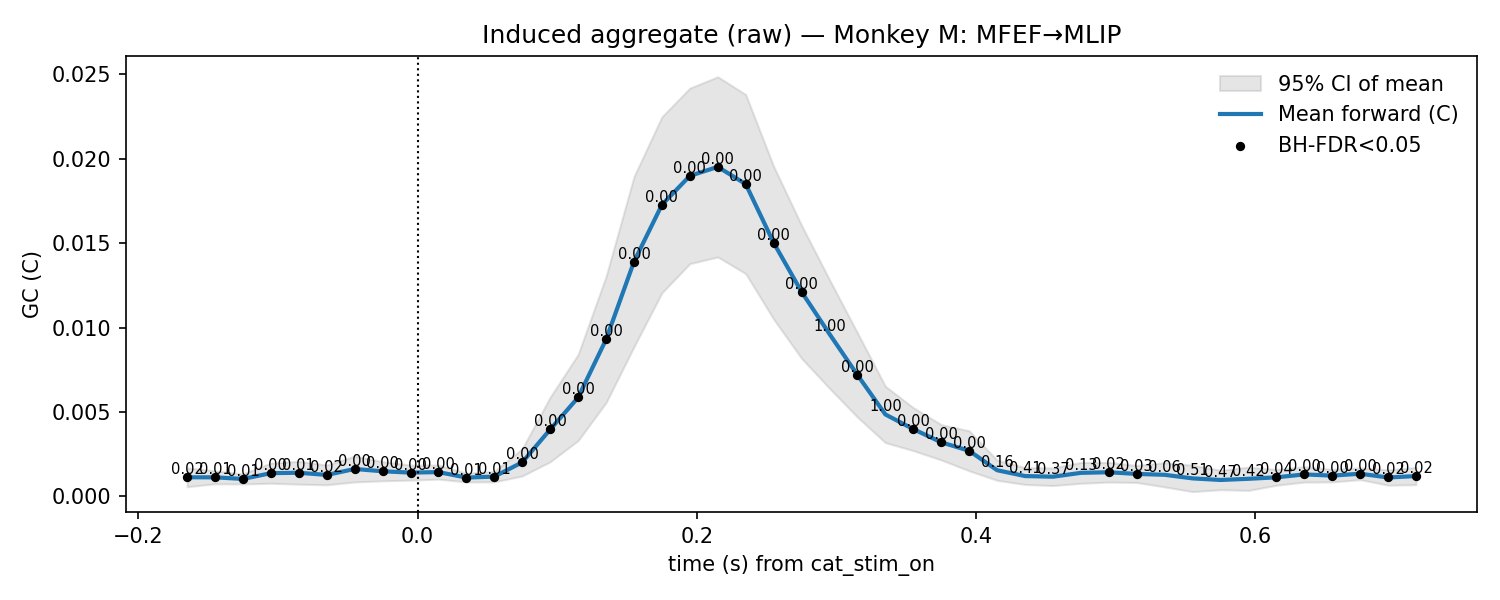

The data file committed next to this chart (first rows):
t, mu, lo, hi, p_stouffer, sig_fdr, n_sessions
-0.165, 0.001137, 0.0005769, 0.001696, 0.02422, 1, 11.0
-0.145, 0.001134, 0.0007494, 0.001518, 0.007847, 1, 11.0
-0.125, 0.00104, 0.0007396, 0.00134, 0.01434, 1, 11.0
-0.105, 0.001381, 0.0007831, 0.001979, 0.00389, 1, 11.0
-0.085, 0.001405, 0.0007282, 0.002081, 0.007469, 1, 11.0
-0.065, 0.001276, 0.0006909, 0.001861, 0.01913, 1, 11.0
-0.045, 0.001629, 0.0008601, 0.002397, 0.0007417, 1, 11.0
-0.025, 0.001493, 0.000925, 0.00206, 0.000129, 1, 11.0
-0.005, 0.001413, 0.0009673, 0.001859, 0.0003221, 1, 11.0
0.015, 0.001443, 0.001024, 0.001863, 6.725286065090152e-05, 1, 11.0
0.035, 0.001119, 0.0008618, 0.001376, 0.007037, 1, 11.0
0.055, 0.001178, 0.0008647, 0.001491, 0.008815, 1, 11.0
0.075, 0.002025, 0.001215, 0.002835, 0.001124, 1, 11.0
0.095, 0.003969, 0.002054, 0.005884, 0.0001704, 1, 11.0
0.115, 0.00586, 0.00331, 0.00841, 0.0001207, 1, 11.0
0.135, 0.009293, 0.005556, 0.01303, 1.580340449058859e-05, 1, 11.0
0.155, 0.0139, 0.008862, 0.01893, 2.552960842727714e-09, 1, 11.0
0.175, 0.01726, 0.01205, 0.02247, 2.0515873444537647e-09, 1, 11.0
0.195, 0.01897, 0.01378, 0.02417, 2.6906499250856086e-10, 1, 11.0
0.215, 0.01951, 0.01417, 0.02484, 1.2695234863357996e-09, 1, 11.0
0.235, 0.01849, 0.01319, 0.02379, 3.280068439082129e-09, 1, 11.0
0.255, 0.01501, 0.01049, 0.01954, 2.057557608292626e-06, 1, 11.0
0.275, 0.01211, 0.008172, 0.01605, 4.9795454404533146e-05, 1, 11.0
0.295, 0.009614, 0.006399, 0.01283, 1.0, 0, 11.0
0.315, 0.007191, 0.004695, 0.009686, 0.0001139, 1, 11.0
0.335, 0.004855, 0.003186, 0.006524, 1.0, 0, 11.0
0.355, 0.003987, 0.002715, 0.005259, 5.293408682882639e-05, 1, 11.0
0.375, 0.003207, 0.00216, 0.004254, 9.053364142119769e-05, 1, 11.0
0.395, 0.002705, 0.00152, 0.00389, 0.002058, 1, 11.0
0.415, 0.001554, 0.0009571, 0.002151, 0.1569, 0, 11.0
0.435, 0.00121, 0.0007113, 0.001709, 0.4143, 0, 11.0
0.455, 0.001171, 0.0006462, 0.001695, 0.369, 0, 11.0
0.475, 0.0014, 0.0007799, 0.002019, 0.1295, 0, 11.0
0.495, 0.001436, 0.0008528, 0.002019, 0.02303, 1, 11.0
0.515, 0.001335, 0.0008285, 0.001841, 0.02624, 1, 11.0
0.535, 0.001283, 0.0005675, 0.001999, 0.06397, 0, 11.0
0.555, 0.001071, 0.0002879, 0.001854, 0.5119, 0, 11.0
0.575, 0.000978, 0.0004017, 0.001554, 0.4718, 0, 11.0
0.595, 0.001047, 0.0003588, 0.001736, 0.4156, 0, 11.0
0.615, 0.001135, 0.0006658, 0.001604, 0.03775, 1, 11.0
0.635, 0.001306, 0.0008517, 0.001761, 0.003931, 1, 11.0
0.655, 0.001236, 0.0008597, 0.001612, 0.004245, 1, 11.0
0.675, 0.001347, 0.0009986, 0.001695, 0.0002087, 1, 11.0
0.695, 0.001125, 0.0006688, 0.001581, 0.02082, 1, 11.0
0.715, 0.001209, 0.000699, 0.001719, 0.01608, 1, 11.0
